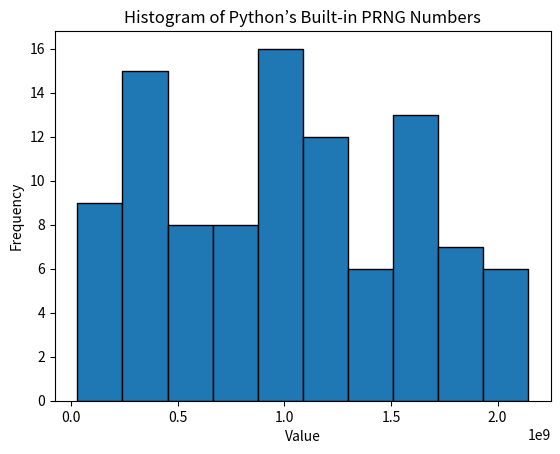

This chart was generated by the following Python code:
# Python’s Built-in PRNG
import random
import matplotlib.pyplot as plt

# Set a fixed seed for reproducibility
random.seed(42)

# Generate a sequence of 100 random numbers using Python's built-in PRNG
prng_numbers = [random.randint(0, 2**31 - 1) for _ in range(100)]

# Plot the histogram of the generated numbers
plt.hist(prng_numbers, bins=10, edgecolor='black')
plt.xlabel('Value')
plt.ylabel('Frequency')
plt.title('Histogram of Python’s Built-in PRNG Numbers')
plt.show()